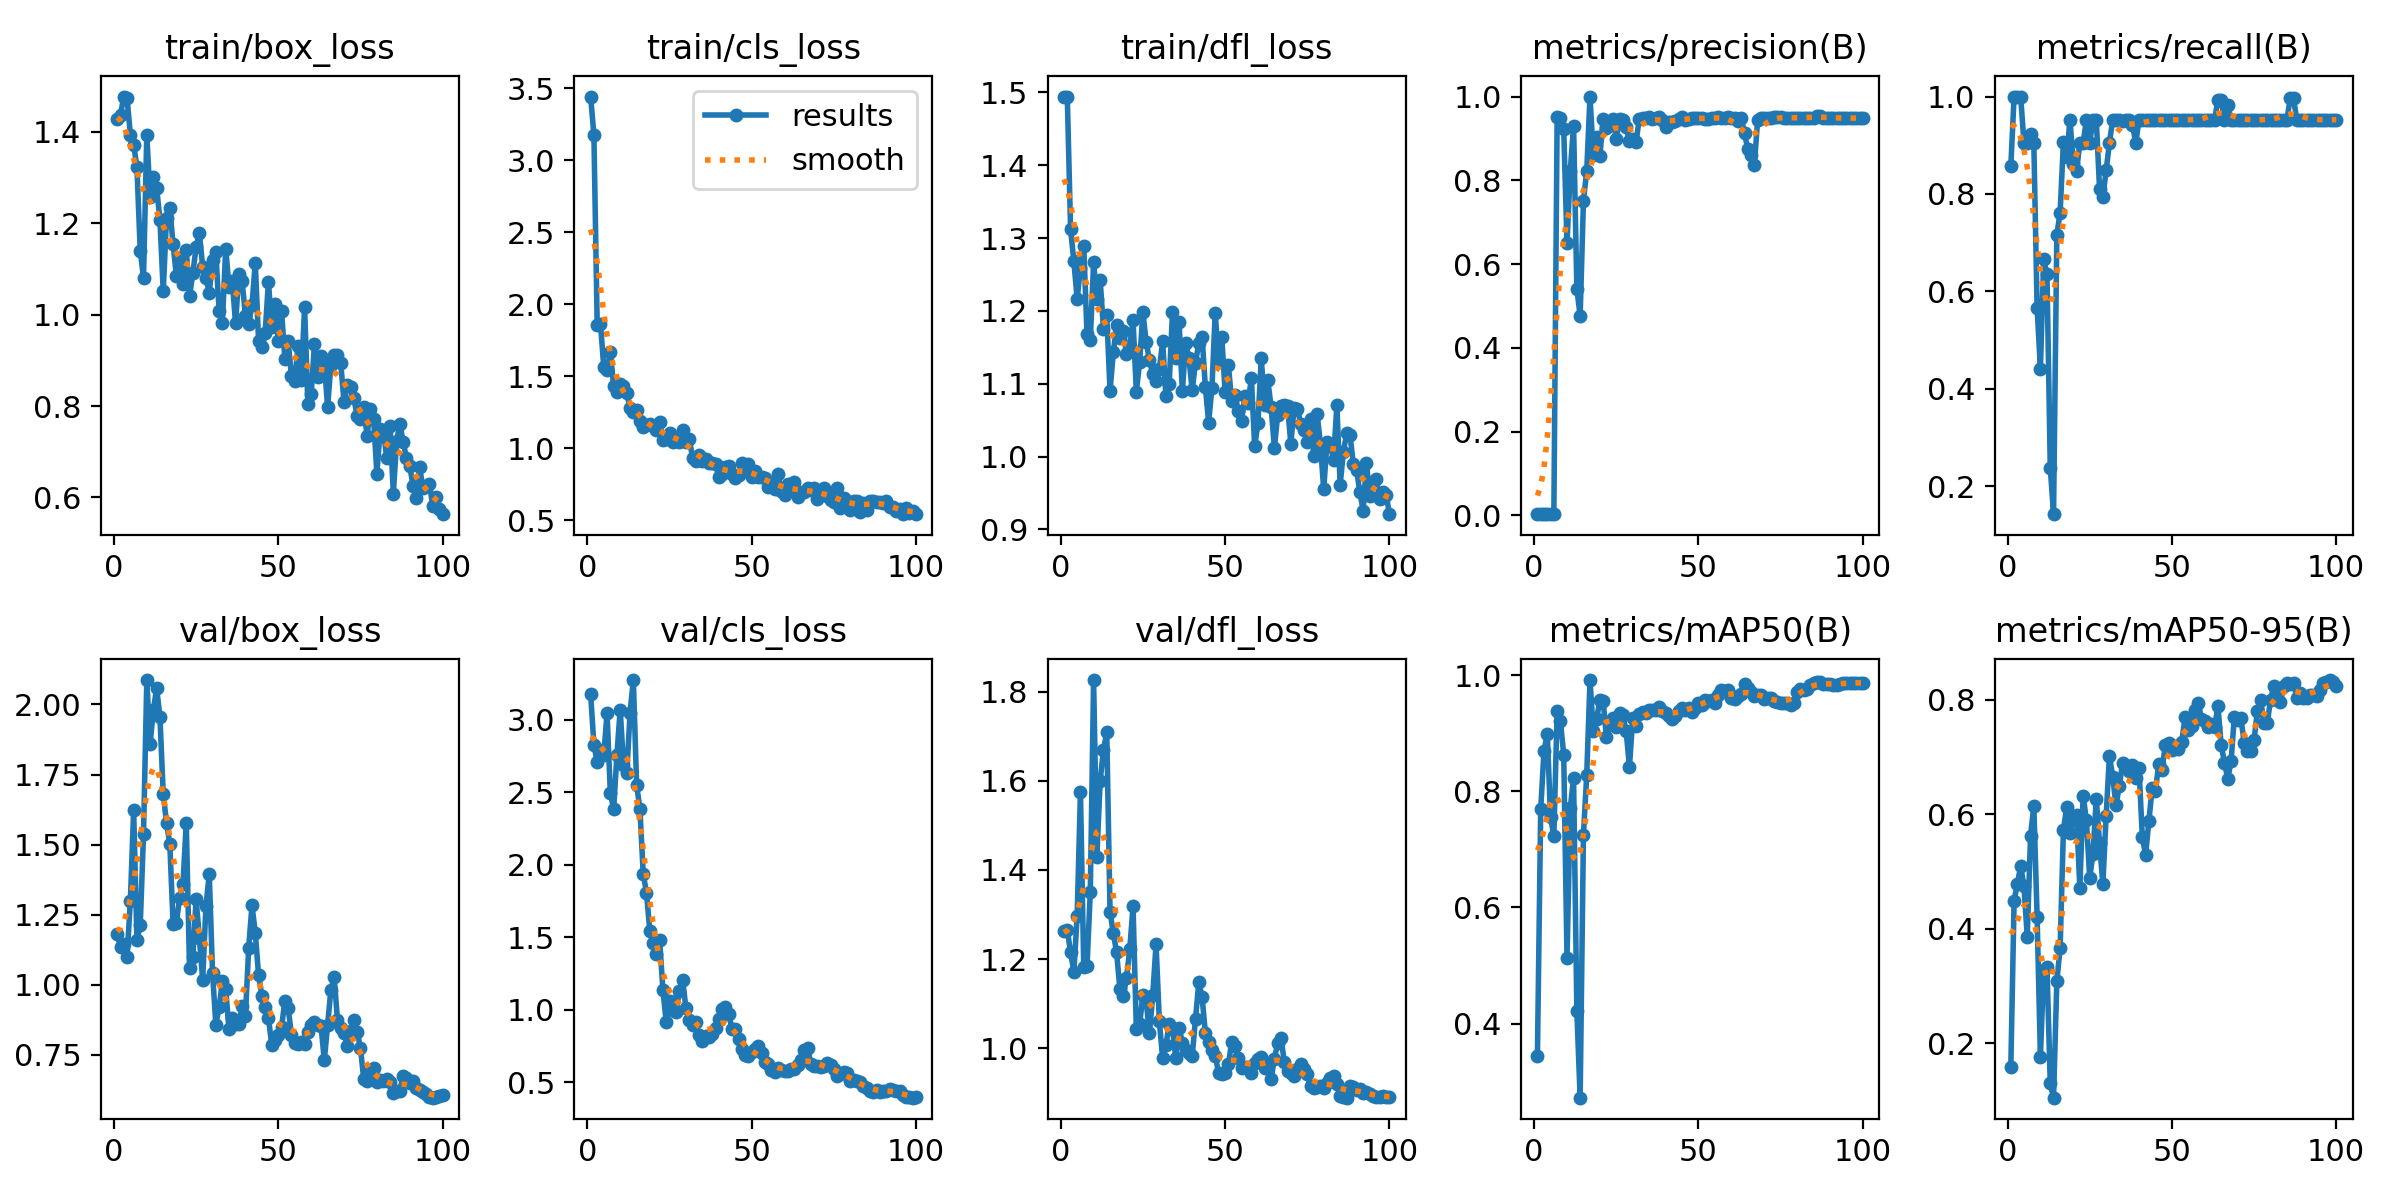

The data file committed next to this chart (first rows):
epoch, time, train/box_loss, train/cls_loss, train/dfl_loss, metrics/precision(B), metrics/recall(B), metrics/mAP50(B), metrics/mAP50-95(B), val/box_loss, val/cls_loss, val/dfl_loss, lr/pg0, lr/pg1, lr/pg2
1, 5.296, 1.428, 3.441, 1.494, 0.00286, 0.8571, 0.3446, 0.158, 1.181, 3.181, 1.262, 8e-05, 8e-05, 8e-05
2, 6.565, 1.437, 3.175, 1.493, 0.00333, 1, 0.7687, 0.4491, 1.135, 2.828, 1.266, 0.0001782, 0.0001782, 0.0001782
3, 7.448, 1.477, 1.858, 1.312, 0.00333, 1, 0.869, 0.4783, 1.146, 2.709, 1.215, 0.0002745, 0.0002745, 0.0002745
4, 8.246, 1.473, 1.863, 1.268, 0.00333, 1, 0.8992, 0.5099, 1.098, 2.792, 1.172, 0.0003687, 0.0003687, 0.0003687
5, 9.04, 1.393, 1.563, 1.216, 0.00302, 0.9048, 0.755, 0.4743, 1.3, 2.757, 1.297, 0.000461, 0.000461, 0.000461
6, 9.816, 1.372, 1.542, 1.26, 0.00302, 0.9048, 0.7228, 0.3858, 1.622, 3.048, 1.575, 0.0005513, 0.0005513, 0.0005513
7, 10.6, 1.322, 1.67, 1.289, 0.9509, 0.9226, 0.9378, 0.5618, 1.16, 2.496, 1.183, 0.0006396, 0.0006396, 0.0006396
8, 11.4, 1.14, 1.432, 1.168, 0.9486, 0.9048, 0.9204, 0.6149, 1.212, 2.383, 1.185, 0.0007259, 0.0007259, 0.0007259
9, 12.33, 1.08, 1.392, 1.161, 0.9224, 0.5662, 0.8632, 0.4206, 1.537, 2.758, 1.352, 0.0008103, 0.0008103, 0.0008103
10, 13.08, 1.393, 1.443, 1.267, 0.6494, 0.4417, 0.5136, 0.1764, 2.087, 3.071, 1.826, 0.0008927, 0.0008927, 0.0008927
11, 13.85, 1.257, 1.429, 1.217, 0.8234, 0.6659, 0.7712, 0.3277, 1.859, 2.692, 1.43, 0.0009731, 0.0009731, 0.0009731
12, 14.62, 1.301, 1.381, 1.242, 0.9303, 0.6359, 0.8234, 0.3336, 1.98, 2.631, 1.6, 0.001051, 0.001051, 0.001051
13, 15.35, 1.277, 1.276, 1.176, 0.5406, 0.2381, 0.4215, 0.1298, 2.059, 3.05, 1.669, 0.001128, 0.001128, 0.001128
14, 16.13, 1.207, 1.248, 1.194, 0.4764, 0.1429, 0.2724, 0.105, 1.955, 3.275, 1.708, 0.001202, 0.001202, 0.001202
15, 16.87, 1.051, 1.264, 1.09, 0.7506, 0.7166, 0.7248, 0.3085, 1.681, 2.549, 1.306, 0.001275, 0.001275, 0.001275
16, 17.6, 1.212, 1.189, 1.143, 0.8226, 0.7619, 0.8279, 0.3658, 1.577, 2.387, 1.258, 0.001345, 0.001345, 0.001345
17, 18.35, 1.232, 1.148, 1.18, 1, 0.9064, 0.9915, 0.5727, 1.502, 1.939, 1.215, 0.001414, 0.001414, 0.001414
18, 19.1, 1.153, 1.163, 1.163, 0.8598, 0.8765, 0.903, 0.6122, 1.218, 1.807, 1.133, 0.00148, 0.00148, 0.00148
19, 19.85, 1.085, 1.166, 1.173, 0.9032, 0.9524, 0.9244, 0.5679, 1.222, 1.546, 1.116, 0.001545, 0.001545, 0.001545
20, 20.63, 1.124, 1.155, 1.14, 0.8579, 0.8625, 0.9569, 0.5914, 1.311, 1.463, 1.157, 0.001608, 0.001608, 0.001608
21, 21.39, 1.067, 1.126, 1.152, 0.9467, 0.8468, 0.9553, 0.5985, 1.359, 1.384, 1.222, 0.001604, 0.001604, 0.001604
22, 22.25, 1.142, 1.181, 1.187, 0.9251, 0.9048, 0.8928, 0.471, 1.577, 1.481, 1.318, 0.001584, 0.001584, 0.001584
23, 23, 1.041, 1.06, 1.089, 0.932, 0.9048, 0.9161, 0.6324, 1.059, 1.134, 1.043, 0.001564, 0.001564, 0.001564
24, 23.91, 1.09, 1.064, 1.129, 0.9462, 0.9524, 0.9266, 0.589, 1.099, 0.9155, 1.054, 0.001545, 0.001545, 0.001545
25, 24.62, 1.148, 1.103, 1.198, 0.8996, 0.9048, 0.9113, 0.4885, 1.307, 1.06, 1.121, 0.001525, 0.001525, 0.001525
26, 25.36, 1.178, 1.046, 1.157, 0.9464, 0.9524, 0.9356, 0.5313, 1.165, 0.9983, 1.105, 0.001505, 0.001505, 0.001505
27, 26.09, 1.104, 1.069, 1.132, 0.9433, 0.9524, 0.9307, 0.6262, 1.018, 0.9817, 1.034, 0.001485, 0.001485, 0.001485
28, 26.85, 1.08, 1.043, 1.113, 0.9269, 0.8095, 0.9033, 0.549, 1.282, 1.131, 1.12, 0.001465, 0.001465, 0.001465
29, 27.56, 1.048, 1.123, 1.103, 0.8929, 0.7942, 0.8417, 0.4779, 1.395, 1.205, 1.233, 0.001446, 0.001446, 0.001446
30, 28.31, 1.118, 1.042, 1.12, 0.899, 0.8484, 0.9263, 0.597, 1.042, 1.012, 1.061, 0.001426, 0.001426, 0.001426
31, 29.05, 1.137, 1.067, 1.158, 0.8914, 0.9048, 0.9129, 0.7016, 0.8584, 0.9295, 0.9779, 0.001406, 0.001406, 0.001406
32, 29.83, 1.007, 0.9341, 1.083, 0.947, 0.9524, 0.9327, 0.6654, 0.9194, 0.8985, 1.006, 0.001386, 0.001386, 0.001386
33, 30.56, 0.9822, 0.9087, 1.1, 0.9478, 0.9524, 0.9373, 0.6154, 1.012, 0.918, 1.056, 0.001366, 0.001366, 0.001366
34, 31.3, 1.144, 0.9508, 1.198, 0.9482, 0.9524, 0.9352, 0.6492, 0.9841, 0.8232, 1.043, 0.001347, 0.001347, 0.001347
35, 32.03, 1.061, 0.9126, 1.136, 0.9523, 0.9501, 0.9393, 0.6894, 0.8419, 0.7866, 0.9778, 0.001327, 0.001327, 0.001327
36, 32.79, 1.073, 0.9223, 1.184, 0.9461, 0.9524, 0.9391, 0.684, 0.8806, 0.8186, 1.046, 0.001307, 0.001307, 0.001307
37, 33.52, 0.9809, 0.9003, 1.09, 0.9484, 0.9524, 0.9404, 0.6756, 0.8608, 0.8137, 1.013, 0.001287, 0.001287, 0.001287
38, 34.25, 1.088, 0.8947, 1.156, 0.9519, 0.9423, 0.9459, 0.6864, 0.8618, 0.8311, 0.9957, 0.001267, 0.001267, 0.001267
39, 34.99, 1.073, 0.8887, 1.135, 0.9447, 0.9048, 0.938, 0.6638, 0.9231, 0.8753, 0.9884, 0.001248, 0.001248, 0.001248
40, 35.85, 0.9977, 0.8003, 1.091, 0.9282, 0.9524, 0.9346, 0.6803, 0.8886, 0.9344, 0.9826, 0.001228, 0.001228, 0.001228
41, 36.6, 0.9796, 0.8204, 1.129, 0.9387, 0.9524, 0.9292, 0.5606, 1.133, 1.003, 1.066, 0.001208, 0.001208, 0.001208
42, 37.39, 1.02, 0.8669, 1.155, 0.9401, 0.9524, 0.9247, 0.5289, 1.284, 1.018, 1.148, 0.001188, 0.001188, 0.001188
43, 38.2, 1.113, 0.876, 1.165, 0.9422, 0.9524, 0.9296, 0.588, 1.186, 0.9701, 1.115, 0.001168, 0.001168, 0.001168
44, 38.98, 0.9427, 0.8235, 1.095, 0.9462, 0.9524, 0.9374, 0.6456, 1.035, 0.8709, 1.035, 0.001149, 0.001149, 0.001149
45, 39.71, 0.9296, 0.7938, 1.047, 0.9504, 0.9524, 0.9427, 0.641, 0.9594, 0.8686, 1.014, 0.001129, 0.001129, 0.001129
46, 40.45, 0.9592, 0.8125, 1.095, 0.9437, 0.9524, 0.9397, 0.6879, 0.9196, 0.7987, 0.9973, 0.001109, 0.001109, 0.001109
47, 41.19, 1.072, 0.8937, 1.197, 0.9455, 0.9524, 0.9428, 0.6776, 0.8832, 0.7285, 0.9837, 0.001089, 0.001089, 0.001089
48, 41.96, 0.9735, 0.8455, 1.131, 0.9492, 0.9524, 0.937, 0.7206, 0.7857, 0.6889, 0.9454, 0.001069, 0.001069, 0.001069
49, 42.71, 1.023, 0.8903, 1.164, 0.9491, 0.9524, 0.9429, 0.724, 0.8015, 0.6787, 0.9419, 0.00105, 0.00105, 0.00105
50, 43.46, 0.9431, 0.8027, 1.089, 0.9483, 0.9524, 0.9526, 0.7113, 0.8217, 0.7063, 0.9455, 0.00103, 0.00103, 0.00103
51, 44.19, 1.008, 0.8449, 1.126, 0.9476, 0.9524, 0.9481, 0.7197, 0.8486, 0.7304, 0.9638, 0.00101, 0.00101, 0.00101
52, 44.96, 0.9037, 0.7965, 1.076, 0.947, 0.9524, 0.9567, 0.7137, 0.9433, 0.7486, 1.014, 0.0009902, 0.0009902, 0.0009902
53, 45.68, 0.9417, 0.8009, 1.084, 0.9464, 0.9524, 0.9556, 0.7264, 0.9174, 0.7014, 1.006, 0.0009704, 0.0009704, 0.0009704
54, 46.43, 0.8648, 0.7943, 1.063, 0.9487, 0.9524, 0.9571, 0.769, 0.8226, 0.6392, 0.9778, 0.0009506, 0.0009506, 0.0009506
55, 47.33, 0.8552, 0.7299, 1.049, 0.9498, 0.9524, 0.9519, 0.7462, 0.7919, 0.6273, 0.9551, 0.0009308, 0.0009308, 0.0009308
56, 48.07, 0.9308, 0.7563, 1.083, 0.95, 0.9524, 0.9651, 0.754, 0.7876, 0.5834, 0.9582, 0.000911, 0.000911, 0.000911
57, 48.8, 0.8565, 0.7195, 1.074, 0.9498, 0.9524, 0.9741, 0.7815, 0.7972, 0.5678, 0.9577, 0.0008912, 0.0008912, 0.0008912
58, 49.6, 1.017, 0.8176, 1.107, 0.95, 0.9524, 0.9733, 0.7944, 0.7887, 0.5972, 0.9449, 0.0008714, 0.0008714, 0.0008714
59, 50.36, 0.8036, 0.7042, 1.014, 0.9509, 0.9524, 0.9736, 0.7657, 0.8324, 0.5839, 0.967, 0.0008516, 0.0008516, 0.0008516
60, 51.13, 0.826, 0.6725, 1.046, 0.9494, 0.9524, 0.9614, 0.763, 0.8554, 0.5788, 0.9749, 0.0008318, 0.0008318, 0.0008318
... 40 more rows
